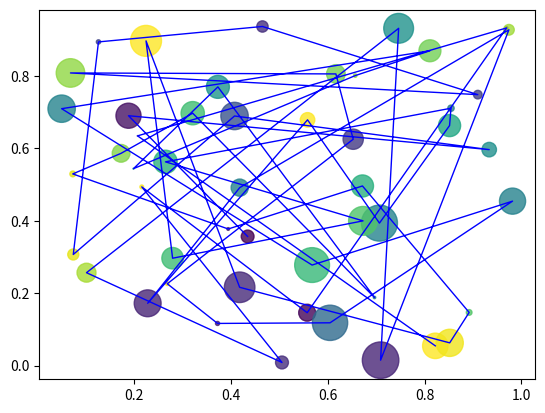

This figure's Python source:
import numpy as np
import matplotlib .pyplot as plt
N=50
x = np.random.rand(N)
y = np.random.rand(N)
colors = np.random.rand(N)
area = np.pi * (15 * np.random.rand(N)) **2  # area of circle
plt.scatter(x,y,s=area,c=colors,alpha=0.8) # (x co-ordi,y co-ordi,size,area,alpha)

plt.plot(x,y,color='blue',linewidth=1)   # (x co-ordi,y co-ordi,color of line,width of line)
plt.show()
#plt.show()